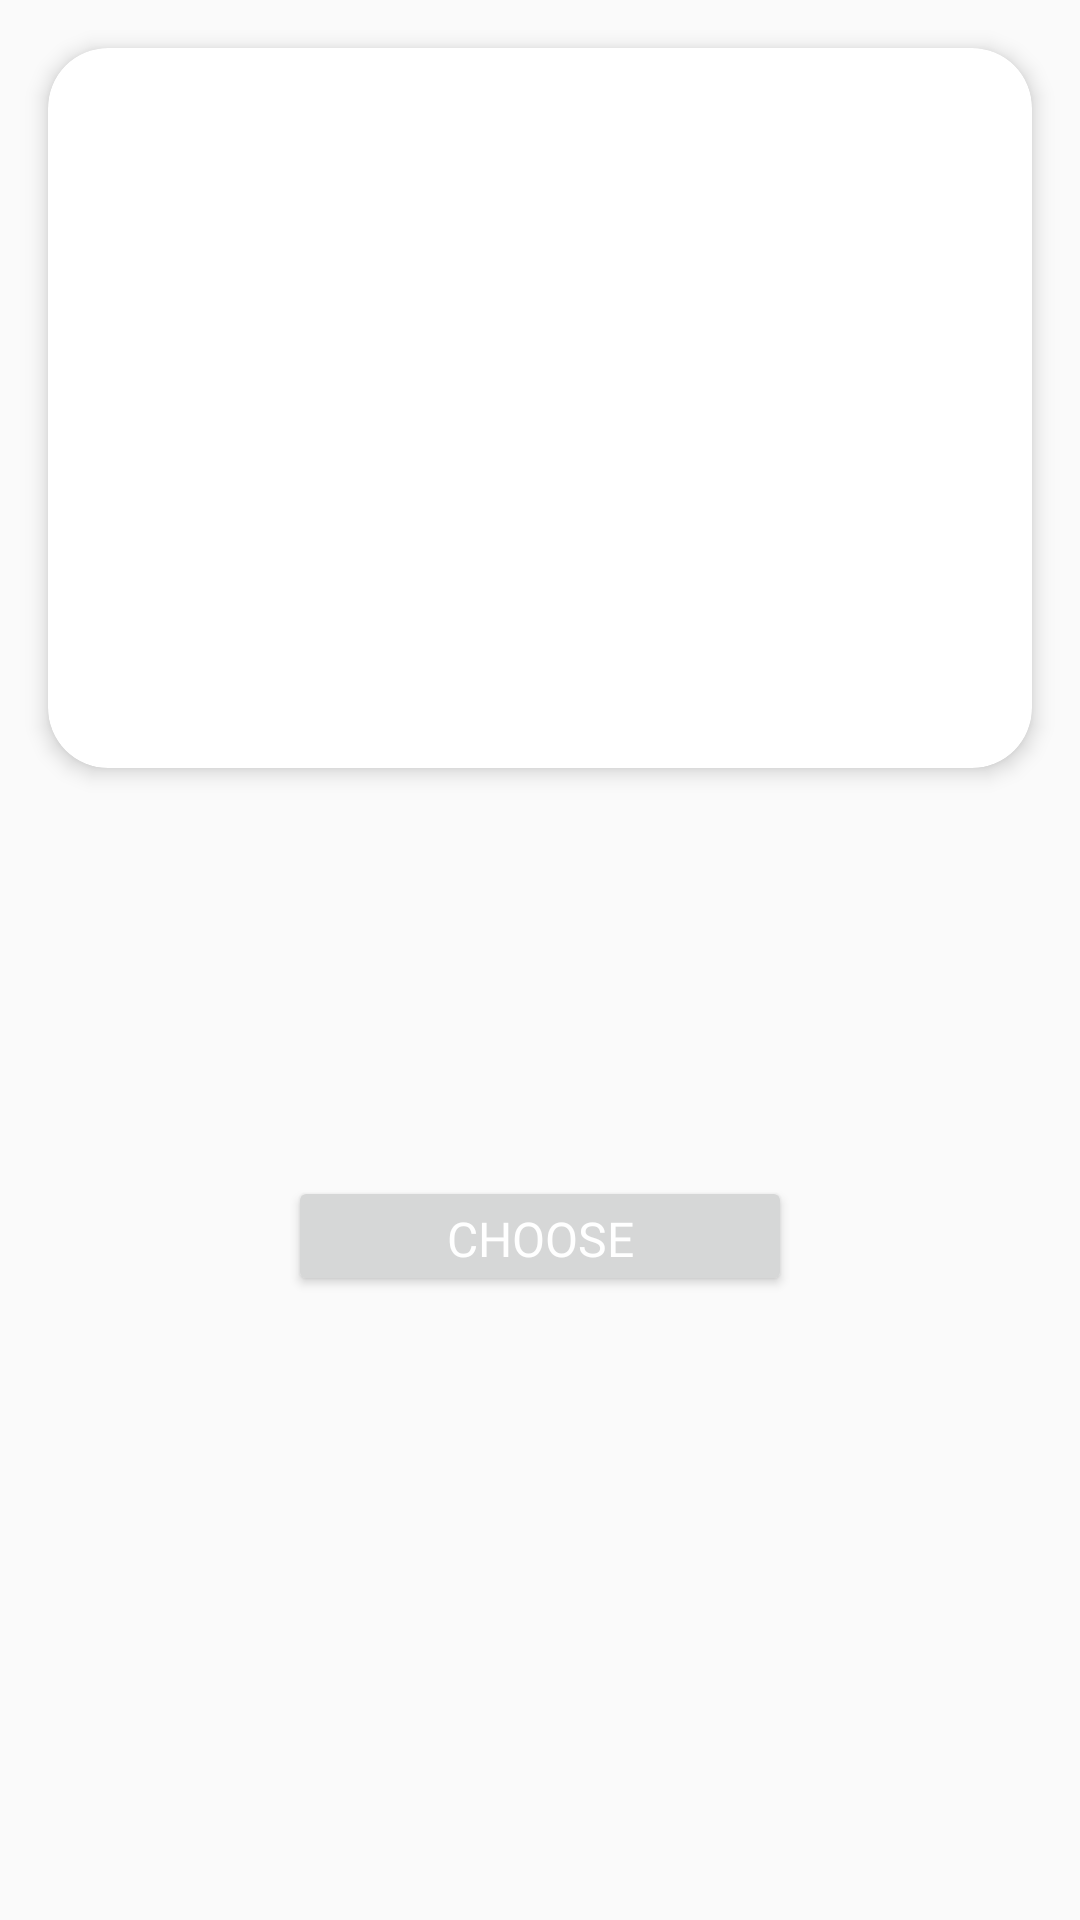

The Android layout XML behind this screen, and the referenced resources:
<!-- AndroidManifest.xml: application theme AppTheme.Launcher -->
<!-- res/layout/fragment_diet_info.xml -->
<?xml version="1.0" encoding="utf-8"?>
<LinearLayout xmlns:android="http://schemas.android.com/apk/res/android"
    xmlns:app="http://schemas.android.com/apk/res-auto"
    xmlns:tools="http://schemas.android.com/tools"
    android:layout_width="match_parent"
    android:layout_height="match_parent"
    android:orientation="vertical"
    tools:context=".app.ui.MainActivity"
    tools:layout_marginVertical="64dp">

    <androidx.cardview.widget.CardView
        android:id="@+id/cv_tracker"
        android:layout_width="match_parent"
        android:layout_height="wrap_content"
        android:layout_marginHorizontal="16dp"
        android:layout_marginVertical="16dp"
        app:cardCornerRadius="20dp"
        app:cardElevation="4dp">

        <TextView
            android:id="@+id/tv_fast_info"
            android:layout_width="match_parent"
            android:layout_height="208dp"
            android:layout_marginVertical="16dp"
            android:gravity="center"
            android:paddingHorizontal="16dp"
            android:textAlignment="center"
            android:textSize="16sp"
            app:layout_constraintStart_toStartOf="parent"
            app:layout_constraintTop_toTopOf="parent"
            tools:text="@string/diet_0_description" />

    </androidx.cardview.widget.CardView>

    <ImageView
        android:id="@+id/iv_timer"
        android:layout_width="88dp"
        android:layout_height="88dp"
        android:layout_gravity="center"
        android:layout_marginBottom="16dp"
        android:contentDescription="@string/title_tracker"
        tools:src="@drawable/timer_pink" />

    <Button
        android:id="@+id/btn_choose"
        android:layout_width="168dp"
        android:layout_height="40dp"
        android:layout_gravity="center"
        android:layout_marginTop="16dp"
        android:fontFamily="@font/abeezee_regular"
        android:text="@string/title_btn_choose"
        android:textColor="@android:color/white"
        android:textSize="16sp" />

</LinearLayout>
<!-- resources referenced by this layout -->
<resources>
  <!-- drawable timer_pink: png bitmap (drawable, 13232 bytes) -->
  <string name="diet_0_description">This one is probably the most beginner-friendly \n intermittent fasting method. \n A 12-hour fast means that you eat within the first 12 h of the day and abstain from food for the next 12 h. \n You can start with this one, see how you’re doing and then extend your fasting time bit by bit until you’re ready to follow other methods!</string>
  <string name="title_btn_choose">Choose</string>
  <string name="title_tracker">Tracker</string>
  <style name="AppTheme.Launcher" parent="Theme.AppCompat.Light.NoActionBar">
  
          <item name="windowNoTitle">true</item>
          <item name="windowActionBar">false</item>
      </style>
</resources>
